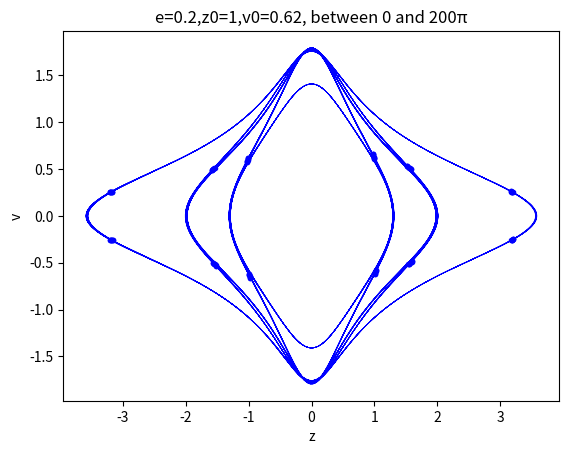

The script that saved this image:
#required packages
from scipy.integrate import odeint
import numpy as np
import matplotlib.pyplot as plt
import math
#comment time BABY


#initial value for z
z0=1

#initial value for v
v0=0.62

#initial value for A
A0=0

#defines the eccentricity of plane orbits
e=0.2

#Set to True if you would like the phase space and the Poincaré section to have the same scale
ss=True

#if you want to see how z and v vary with time, set this to true
#If you want this graph, I reccomend setting tmax to a single digit number, else
#the x axis becomes unreadable due to the results being squished together
Plotzvtgraph=False

#if you want to see the phase space line, set this to true
Plotphasespacegraph=True
#if you want to see the Poincaré section points, set this to true
Plotpoincaresection=True

#Please ensure tmax is an integer
#tmx is the maximum time to calculate values for (divided by 2pi)
tmax=100
#defines how many points to plot per pi
pointsperhalfcycle=100

#Animates the phase space diagram
#NOTE: Do not try to close the graph while it is still animating, it will spawn a blank graph in its place, in this case you'll have to close your python to fix it
Animated = False

def odes(x,tval):
    #reads in initial values for ode
    z=x[0]
    v=x[1]
    A=x[2]

    #calculates r via formula given in project outline
    r=0.5*(1-e*math.cos(A))
    
    #the ODEs given in the project outline
    dz=2*r*v
    dv=-(2*r*z/(z**2+r**2)**(3/2))
    dA=1

    #returns the result
    result =[dz,dv,dA]
    return result

#combines initial values into list to be given to odeint function
x0=[z0,v0,A0]

#creates a list of ts to evaluate the ODEs at
ts=np.linspace(0,2*tmax*math.pi,2*tmax*pointsperhalfcycle+1)

#gets the numerical solutions to the ODEs given the inital values
#values at all the times within ts
x=odeint(odes,x0,ts)

checkvals = []
for i in range(-1,2*pointsperhalfcycle*tmax,int(2*pointsperhalfcycle)):
    if i == -1:
        checkvals.append(0)
    else:
        checkvals.append(i)

if Plotzvtgraph:
    # #plots z and v on the same axis
    plt.plot(ts,x[:,0],label="z")
    plt.plot(ts,x[:,1],label="v")

    #plot labels
    plt.xlabel("time (s)")
    plt.legend()
    #display first plot
    plt.show()

if Plotphasespacegraph:
    
    #If the phase space is being animates, this code will run, which 
    #replots the data and just adding another point
    if Animated:
        fix,ax=plt.subplots()
        for i in range(0,2000):
            #if you want to see all the points be animates change the 
            #2000 to 'len(ts)-1' without the quotation marks
            ax.plot(x[:,0][:i],x[:,1][:i],"b",linewidth=0.5)
            plt.xlabel("z")
            plt.ylabel("v")
            plt.pause(0.001)
            ax.clear()
    #plots the "full" phase space - the phase space for all the times calculated
    plt.title(f"e={e},z0={z0},v0={v0}, between 0 and {2*tmax}\u03C0")
    plt.plot(x[:,0],x[:,1],"b",linewidth=0.5)

if Plotpoincaresection:
    #plots poincare section
    if ss & ~Plotphasespacegraph:
        plt.plot(x[:,0],x[:,1],"w",linewidth=0.5)
    plt.plot(x[:,0][checkvals],x[:,1][checkvals],"b.")

if ((Plotphasespacegraph& ~Animated) | Plotpoincaresection ):
    plt.xlabel("z")
    plt.ylabel("v")

    #display 2nd graph
    plt.show()